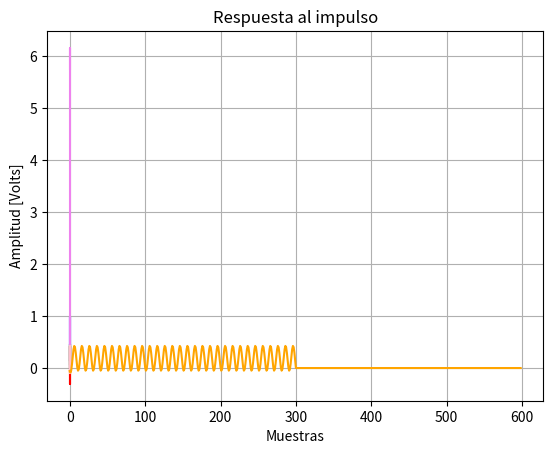

Recreate this plot in Python.
#!/usr/bin/env python3
# -*- coding: utf-8 -*-
"""
Created on Sun Aug 31 23:35:51 2025

[redacted]
"""

import numpy as np
import matplotlib.pyplot as plt
from scipy import signal
from scipy.signal import unit_impulse


#Funciones
def ec_sistema_lti(x):
    y = np.zeros_like(x)
    for k in range(len(x)):
        y[k] = 0.03*x[k] + 0.05*x[k-1] + 0.03*x[k-2] + 1.5*y[k-1] - 0.5*y[k-2]
    return y

def energia(x):
    energia = np.sum(np.abs(x)**2)
    return energia

def potencia (x):
    N = len(x) #cantidad de muestras               
    potencia = np.sum(np.abs(x)**2) / N
    return potencia 


fs = 20000  # Frecuencia de muestreo (20 kHz por seguridad, Nyquist >> 4kHz)
Ts = 1/fs
N =300
n = np.arange(N)
t = np.arange(0, N/fs, 1/fs)

f1 = 2000  # Hz
f_cuadrada = 4000
T_pulso = 0.01
N_pulso = int(T_pulso*fs)


x1 = np.sin(2*np.pi*f1*t)  # Senoidal 2 kHz
x2 = 2*np.sin(2*np.pi*f1*t + np.pi/2)  # Amplificada y desfazada
x3 = x1 * np.sin(2*np.pi*(f1/2)*t)  # AM con f1/2
x4 = np.clip(x2, -0.75, 0.75)
x5 = signal.square(2*np.pi*f_cuadrada*t)
x6 = np.zeros_like(t)  # Pulso rectangular 10 ms
x6[:N_pulso] = 1


"""
Graficar la señal de salida para cada una de las señales de entrada que generó en el TS1. 
Considere que las mismas son causales.

"""


y1 = ec_sistema_lti(x1)
y2 = ec_sistema_lti(x2)
y3 = ec_sistema_lti(x3)
y4 = ec_sistema_lti(x4)
y5 = ec_sistema_lti(x5)
y6 = ec_sistema_lti(x6)


plt.plot(t, y1, color='orange') 
plt.title('Señal de 2kHz')
plt.xlabel('Tiempo [s]')
plt.ylabel('Amplitud [Volts]')
plt.grid(True)
plt.show()

plt.plot(t, y2, color='blue') 
plt.title('Señal de 2kHz desfasada')
plt.xlabel('Tiempo [s]')
plt.ylabel('Amplitud [Volts]')
plt.grid(True)
plt.show()

plt.plot(t, y3, color='red') 
plt.title('Señal de 2kHz modulada')
plt.xlabel('Tiempo [s]')
plt.ylabel('Amplitud [Volts]')
plt.grid(True)
plt.show()

plt.plot(t, y4, color='green') 
plt.title('Señal de 2kHz clippeada')
plt.xlabel('Tiempo [s]')
plt.ylabel('Amplitud [Volts]')
plt.grid(True)
plt.show()

plt.plot(t, y5, color='violet') 
plt.title('Señal cuadrada de 4KHz')
plt.xlabel('Tiempo [s]')
plt.ylabel('Amplitud [Volts]')
plt.grid(True)
plt.show()

plt.plot(t, y1, color='pink') 
plt.title('Pulso')
plt.xlabel('Tiempo [s]')
plt.ylabel('Amplitud [Volts]')
plt.grid(True)
plt.show()


"""
Hallar la respuesta al impulso y usando la misma, repetir la generación de la señal de 
salida para alguna de las señales de entrada consideradas en el punto anterior.

"""


impulso = unit_impulse(N)  #preguntar 
#rta1 = y1*impulso
print(len(impulso))
print(len(y1))

rta1 = np.convolve(y1,impulso)
print(len(rta1))

plt.plot(rta1, color='orange') 
plt.title('Respuesta al impulso')
plt.xlabel('Muestras')
plt.ylabel('Amplitud [Volts]')
plt.grid(True)
plt.show()













